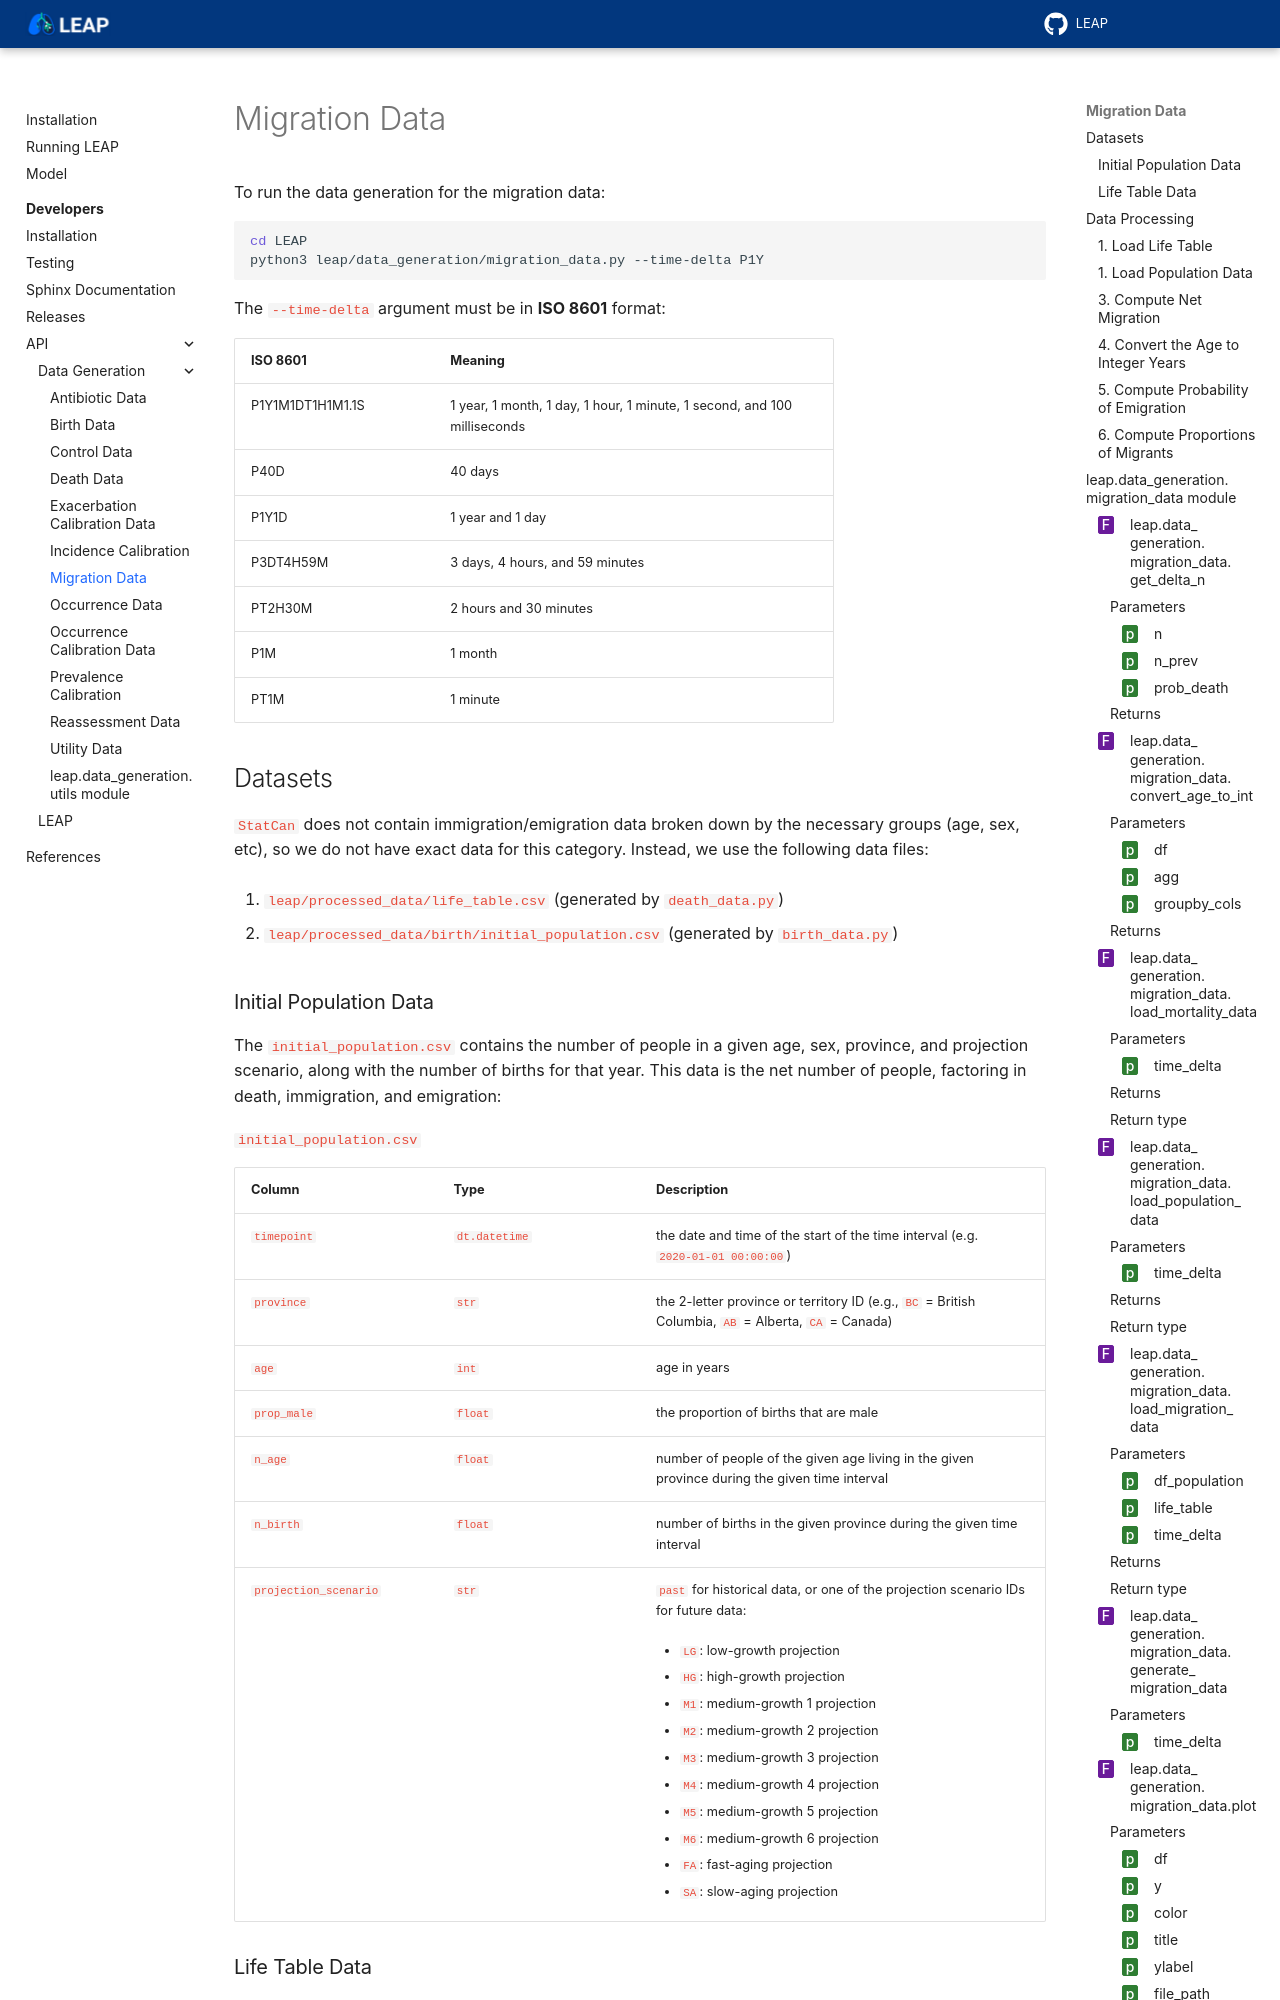

repository: resplab/leap · page: dev/api/data_generation/leap.data_generation.migration_data.html · generator: sphinx

Migration Data
==============


To run the data generation for the migration data:

.. code-block:: bash

   cd LEAP
   python3 leap/data_generation/migration_data.py --time-delta P1Y


The ``--time-delta`` argument must be in **ISO 8601** format:

.. list-table::
   :widths: 25 50
   :header-rows: 1

   * - ISO 8601
     - Meaning
   * - P1Y1M1DT1H1M1.1S
     - 1 year, 1 month, 1 day, 1 hour, 1 minute, 1 second, and 100 milliseconds
   * - P40D	
     - 40 days
   * - P1Y1D
     - 1 year and 1 day
   * - P3DT4H59M
     - 3 days, 4 hours, and 59 minutes
   * - PT2H30M
     - 2 hours and 30 minutes
   * - P1M
     - 1 month
   * - PT1M
     - 1 minute


Datasets
***********

``StatCan`` does not contain immigration/emigration data broken down by the necessary
groups (age, sex, etc), so we do not have exact data for this category. Instead, we use the
following data files:

1. ``leap/processed_data/life_table.csv`` (generated by ``death_data.py``)
2. ``leap/processed_data/birth/initial_population.csv`` (generated by ``birth_data.py``)

Initial Population Data
------------------------

The ``initial_population.csv`` contains the number of people in a given age, sex,
province, and projection scenario, along with the number of births for that year. This data is the
net number of people, factoring in death, immigration, and emigration:

``initial_population.csv``

.. list-table::
   :class: long-table
   :widths: 25 25 50
   :header-rows: 1

   * - Column
     - Type
     - Description
   * - ``timepoint``
     - :code:`dt.datetime`
     - the date and time of the start of the time interval (e.g. ``2020-01-01 00:00:00``)
   * - ``province``
     - :code:`str`
     - the 2-letter province or territory ID
       (e.g., ``BC`` = British Columbia, ``AB`` = Alberta, ``CA`` = Canada)
   * - ``age``
     - :code:`int`
     - age in years
   * - ``prop_male``
     - :code:`float`
     - the proportion of births that are male
   * - ``n_age``
     - :code:`float`
     - number of people of the given age living in the given province during the given time interval
   * - ``n_birth``
     - :code:`float`
     - number of births in the given province during the given time interval
   * - ``projection_scenario``
     - :code:`str`
     - ``past`` for historical data, or one of the projection scenario IDs for future data:

       * ``LG``: low-growth projection
       * ``HG``: high-growth projection
       * ``M1``: medium-growth 1 projection
       * ``M2``: medium-growth 2 projection
       * ``M3``: medium-growth 3 projection
       * ``M4``: medium-growth 4 projection
       * ``M5``: medium-growth 5 projection
       * ``M6``: medium-growth 6 projection
       * ``FA``: fast-aging projection
       * ``SA``: slow-aging projection
